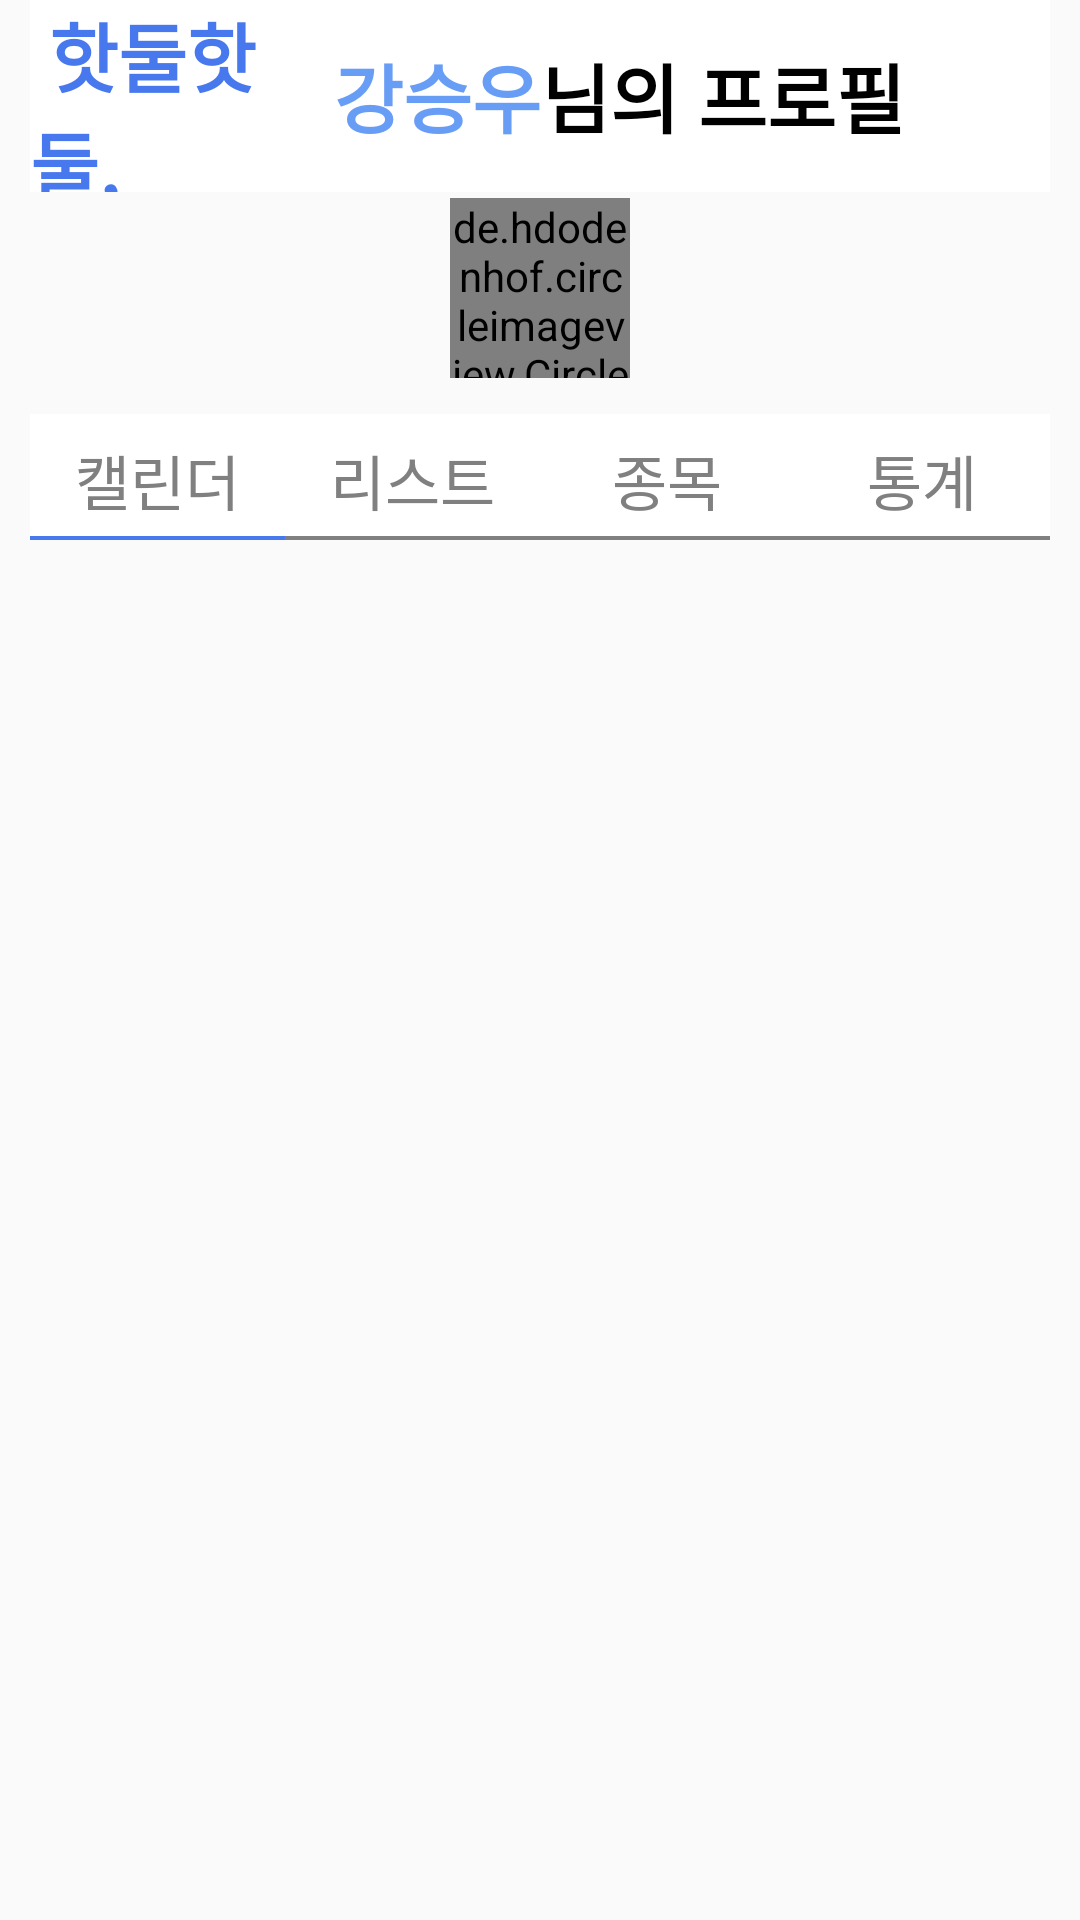

Produce the Android XML layout that renders to this screen, including the resource entries it uses.
<!-- AndroidManifest.xml: application theme AppTheme -->
<!-- res/layout/main4.xml -->
<?xml version="1.0" encoding="utf-8"?>
<LinearLayout
    xmlns:android="http://schemas.android.com/apk/res/android"
    xmlns:app="http://schemas.android.com/apk/res-auto"
    android:layout_width="match_parent"
    android:layout_height="match_parent"
    android:orientation="vertical">

    <LinearLayout
        android:layout_width="match_parent"
        android:layout_height="0dp"
        android:layout_marginLeft="10dp"
        android:layout_marginRight="10dp"
        android:layout_weight="1"
        android:background="#FFFFFF"
        android:orientation="horizontal">

        <TextView
            android:id="@+id/textView8"
            android:layout_width="0dp"
            android:layout_height="match_parent"
            android:layout_weight="6"
            android:gravity="center_vertical"
            android:text=" 핫둘핫둘,"
            android:textColor="#4778ee"
            android:textSize="25dp"
            android:textStyle="bold"></TextView>

        <TextView
            android:id="@+id/main4_profileName"
            android:layout_width="wrap_content"
            android:layout_height="match_parent"
            android:gravity="center_vertical"
            android:text="강승우"
            android:textColor="@color/control_background"
            android:textSize="25dp"
            android:textStyle="bold"></TextView>

        <TextView
            android:layout_width="0dp"
            android:layout_height="match_parent"
            android:layout_weight="10"
            android:gravity="center_vertical"
            android:text="님의 프로필"
            android:textSize="25dp"
            android:textStyle="bold"></TextView>

    </LinearLayout>

    <LinearLayout
        android:layout_width="match_parent"
        android:layout_height="0dp"
        android:layout_weight="1"
        android:gravity="center"
        android:orientation="horizontal">

        <de.hdodenhof.circleimageview.CircleImageView
            android:id="@+id/main4_profile"
            android:layout_width="60dp"
            android:layout_height="60dp"
            android:layout_gravity="center"
            android:src="@drawable/profile" />

    </LinearLayout>

    <LinearLayout
        android:layout_width="match_parent"
        android:layout_height="0dp"
        android:layout_weight="1">

        <RadioGroup
            android:id="@+id/Main4_RadioGroup"
            android:layout_width="match_parent"
            android:layout_height="match_parent"
            android:layout_weight="1"
            android:gravity="center"
            android:orientation="horizontal"
            android:layout_margin="10dp">

            <RadioButton
                android:id="@+id/Main4_Radio_Calendar"
                android:layout_width="0dp"
                android:layout_height="match_parent"
                android:layout_weight="1"
                android:background="@drawable/radiobutton_selector"
                android:button="@null"
                android:gravity="center"
                android:text="캘린더"
                android:textSize="20dp"
                android:checked="true"
                android:textColor="@drawable/radio_button_textcolor_selector" />

            <RadioButton
                android:id="@+id/Main4_Radio_List"
                android:layout_width="0dp"
                android:layout_height="match_parent"
                android:layout_weight="1"
                android:background="@drawable/radiobutton_selector"
                android:button="@null"
                android:gravity="center"
                android:text="리스트"
                android:textSize="20dp"
                android:textColor="@drawable/radio_button_textcolor_selector" />

            <RadioButton
                android:id="@+id/Main4_Radio_Exercise"
                android:layout_width="0dp"
                android:layout_height="match_parent"
                android:layout_weight="1"
                android:background="@drawable/radiobutton_selector"
                android:button="@null"
                android:gravity="center"
                android:text="종목"
                android:textSize="20dp"
                android:textColor="@drawable/radio_button_textcolor_selector" />

            <RadioButton
                android:id="@+id/Main4_Radio_Static"
                android:layout_width="0dp"
                android:layout_height="match_parent"
                android:layout_weight="1"
                android:background="@drawable/radiobutton_selector"
                android:button="@null"
                android:gravity="center"
                android:text="통계"
                android:textSize="20dp"
                android:textColor="@drawable/radio_button_textcolor_selector" />
        </RadioGroup>
    </LinearLayout>
    <FrameLayout
        android:id="@+id/main4_frame"
        android:layout_width="match_parent"
        android:layout_height="0dp"
        android:layout_weight="7">
    </FrameLayout>
</LinearLayout>
<!-- resources referenced by this layout -->
<resources>
  <color name="control_background">#cc4285f4</color>
  <!-- drawable radio_button_textcolor_selector (drawable) -->
  <?xml version="1.0" encoding="utf-8"?>
  <selector xmlns:android="http://schemas.android.com/apk/res/android">
  
      <item android:state_checked="true" android:color="#808080"/>
      <item android:color="#808080"/>
  
  </selector>
  <!-- drawable radiobutton_selector (drawable) -->
  <?xml version="1.0" encoding="utf-8"?>
  <selector xmlns:android="http://schemas.android.com/apk/res/android">
  
      <item android:state_checked="true"
          android:drawable="@drawable/layer_button_checked"/>
  
      <item android:state_checked="false"
          android:drawable="@drawable/layer_button_unchecked"/>
  
  </selector>
  <style name="AppTheme" parent="Theme.AppCompat.Light">
          
          <item name="colorPrimary">@color/colorPrimary</item>
          <item name="colorPrimaryDark">@color/colorPrimaryDark</item>
          <item name="colorAccent">@color/colorAccent</item>
          <item name="android:textColor">#000000</item>
      </style>
  <!-- drawable layer_button_checked (drawable) -->
  <?xml version="1.0" encoding="utf-8"?>
  <layer-list xmlns:android="http://schemas.android.com/apk/res/android">
      <item android:top="-2dp"
          android:bottom="2dp"
          android:left="-2dp"
          android:right="-2dp">
  
          <shape android:shape="rectangle">
              <stroke android:color="#4778ee" android:width="1.3dp"/>
              <solid android:color="#FFFFFF"/>
  
          </shape>
  
      </item>
  
  </layer-list>
  <!-- drawable layer_button_unchecked (drawable) -->
  <?xml version="1.0" encoding="utf-8"?>
  <layer-list xmlns:android="http://schemas.android.com/apk/res/android">
      <item android:top="-2dp"
          android:bottom="2dp"
          android:left="-2dp"
          android:right="-2dp">
  
          <shape android:shape="rectangle">
              <stroke android:color="#808080" android:width="1.3dp"/>
              <solid android:color="#FFFFFF"/>
  
          </shape>
  
      </item>
  
  </layer-list>
  <color name="colorPrimary">#ffffff</color>
  <color name="colorPrimaryDark">#ffffff</color>
  <color name="colorAccent">#03DAC5</color>
</resources>
